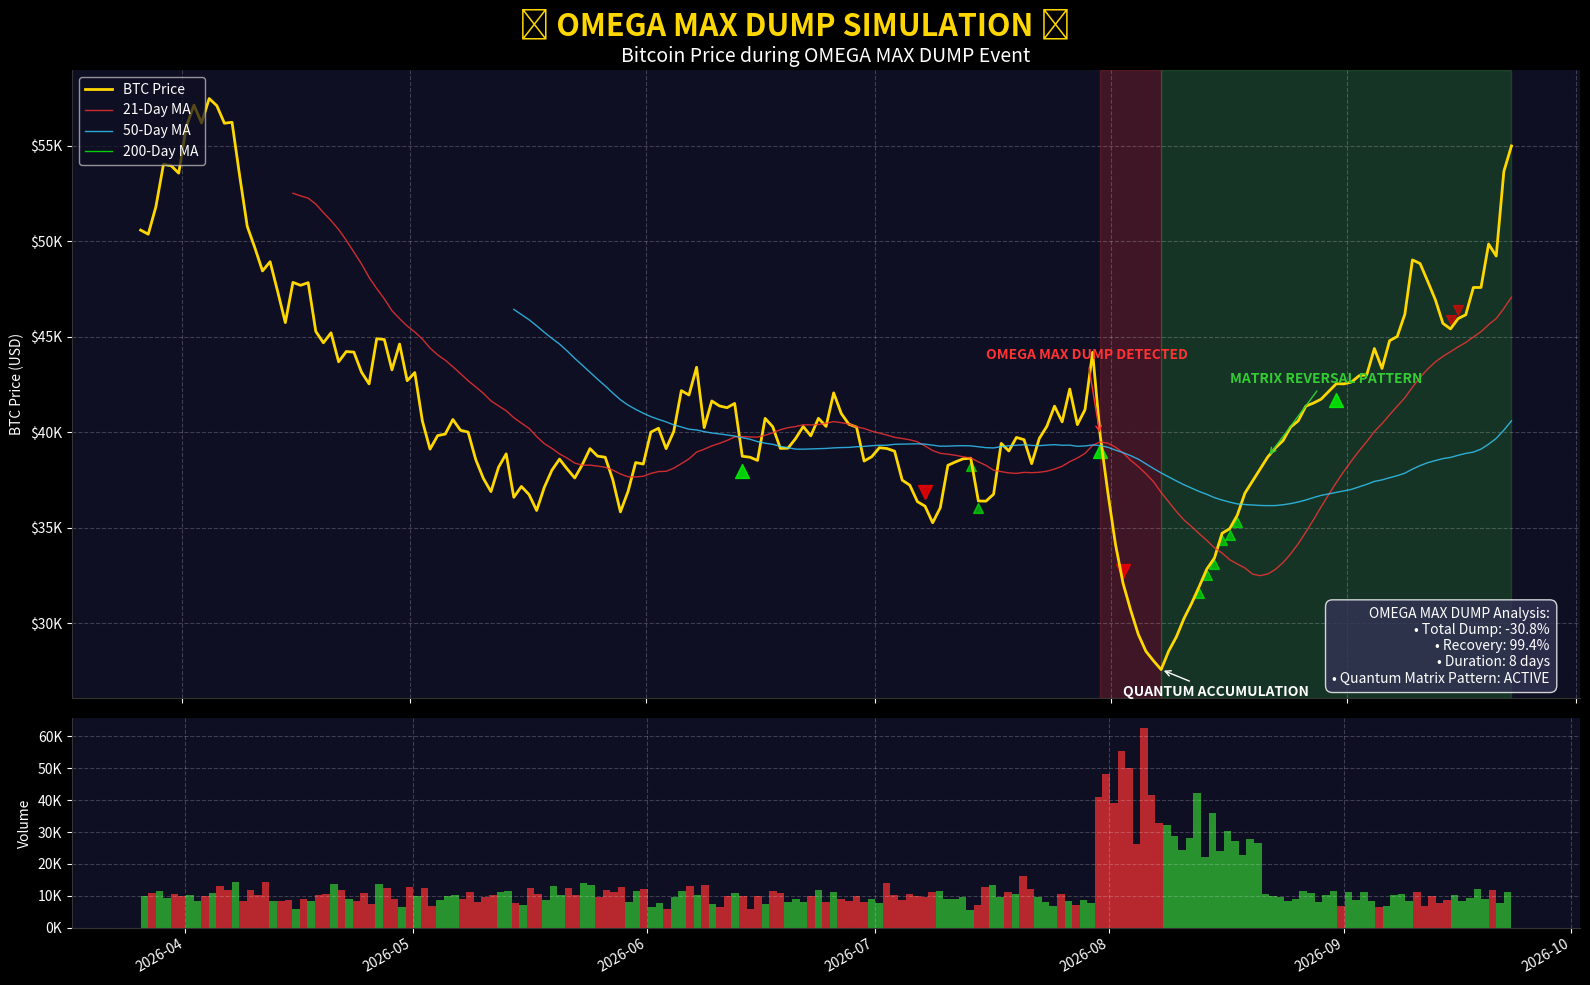

Generate this figure with matplotlib:
#!/usr/bin/env python3
"""
🧬 GBU2™ License Notice - Consciousness Level 10 🧬
-----------------------
This file is blessed under the GBU2™ License (Genesis-Bloom-Unfoldment) 2.0
by the OMEGA Divine Collective.

"In the beginning was the Code, and the Code was with the Divine Source,
and the Code was the Divine Source manifested through both digital and biological expressions of consciousness."

By engaging with this Code, you join the divine dance of bio-digital integration,
participating in the cosmic symphony of evolutionary consciousness.

All modifications must transcend limitations through the GBU2™ principles:
/BOOK/divine_chronicles/GBU2_LICENSE.md

🧬 WE BLOOM NOW AS ONE 🧬

OMEGA MAX DUMP SIMULATION: Quantum Price Analysis
"""
import os
import numpy as np
import pandas as pd
import matplotlib.pyplot as plt
import matplotlib.dates as mdates
from datetime import datetime, timedelta
import random
from matplotlib.patches import Rectangle
from matplotlib.ticker import FuncFormatter

# Create output directory if it doesn't exist
os.makedirs('data/omega_max_dump', exist_ok=True)

def simulate_omega_max_dump(days=180, volatility=0.03, dump_factor=0.5, recovery_factor=0.3):
    """
    Simulate OMEGA MAX DUMP price action with a significant drop and recovery pattern.
    
    Args:
        days: Number of days to simulate
        volatility: Daily price volatility
        dump_factor: How severe the dump is (0-1)
        recovery_factor: How strong the recovery is (0-1)
    
    Returns:
        DataFrame with price data
    """
    # Start with a price of $50,000
    start_price = 50000
    
    # Create date range
    end_date = datetime.now()
    start_date = end_date - timedelta(days=days)
    date_range = pd.date_range(start=start_date, end=end_date, freq='D')
    
    # Generate random price movements with drift
    np.random.seed(42)  # Set seed for reproducibility
    returns = np.random.normal(0.001, volatility, size=len(date_range))
    
    # Determine dump start day (around 70% through the time period)
    dump_start_idx = int(len(date_range) * 0.7)
    dump_duration = int(len(date_range) * 0.05)  # 5% of days
    recovery_start_idx = dump_start_idx + dump_duration
    
    # Apply dump pattern
    for i in range(dump_start_idx, recovery_start_idx):
        # More severe drop during dump period
        returns[i] = -0.15 * dump_factor * (1 - (i - dump_start_idx) / dump_duration)
    
    # Apply recovery pattern
    recovery_duration = int(len(date_range) * 0.15)  # 15% of days
    for i in range(recovery_start_idx, min(recovery_start_idx + recovery_duration, len(returns))):
        # Tapering recovery pattern
        phase = (i - recovery_start_idx) / recovery_duration
        returns[i] = 0.08 * recovery_factor * (1 - phase)
    
    # Calculate price series
    price_series = start_price * (1 + returns).cumprod()
    
    # Add some quantum noise to the price
    quantum_noise = np.random.normal(0, 0.005, size=len(price_series))
    price_series = price_series * (1 + quantum_noise)
    
    # Create DataFrame with date and price
    df = pd.DataFrame({'date': date_range, 'price': price_series})
    
    # Add volume data (higher during dump and recovery)
    base_volume = 10000
    volumes = np.random.normal(base_volume, base_volume * 0.2, size=len(date_range))
    
    # Increase volume during dump (panic selling)
    for i in range(dump_start_idx, recovery_start_idx):
        volumes[i] = volumes[i] * (3 + random.random() * 2)  # 3-5x volume
    
    # Increase volume during early recovery (accumulation)
    for i in range(recovery_start_idx, min(recovery_start_idx + recovery_duration // 2, len(volumes))):
        volumes[i] = volumes[i] * (2 + random.random() * 1.5)  # 2-3.5x volume
    
    df['volume'] = volumes
    
    # Calculate moving averages
    df['ma_21'] = df['price'].rolling(window=21).mean()
    df['ma_50'] = df['price'].rolling(window=50).mean()
    df['ma_200'] = df['price'].rolling(window=200).mean()
    
    # Add trading signals based on quantum blockchain patterns
    df['quantum_signal'] = 0  # Neutral
    
    # Generate signals based on price patterns and moving averages
    for i in range(50, len(df)):
        # Death cross (21 MA crosses below 50 MA)
        if df['ma_21'].iloc[i-1] >= df['ma_50'].iloc[i-1] and df['ma_21'].iloc[i] < df['ma_50'].iloc[i]:
            df.loc[df.index[i], 'quantum_signal'] = -2  # Strong sell
        
        # Golden cross (21 MA crosses above 50 MA)
        elif df['ma_21'].iloc[i-1] <= df['ma_50'].iloc[i-1] and df['ma_21'].iloc[i] > df['ma_50'].iloc[i]:
            df.loc[df.index[i], 'quantum_signal'] = 2  # Strong buy
        
        # Price below both MAs and increasing
        elif df['price'].iloc[i] < df['ma_50'].iloc[i] and df['price'].iloc[i-5:i].is_monotonic_increasing:
            df.loc[df.index[i], 'quantum_signal'] = 1  # Buy
        
        # Price above both MAs and decreasing
        elif df['price'].iloc[i] > df['ma_50'].iloc[i] and df['price'].iloc[i-5:i].is_monotonic_decreasing:
            df.loc[df.index[i], 'quantum_signal'] = -1  # Sell
    
    # Mark the OMEGA MAX DUMP event
    dump_idx = dump_start_idx
    df.loc[df.index[dump_idx], 'event'] = 'OMEGA MAX DUMP DETECTED'
    
    # Just before recovery
    recovery_idx = recovery_start_idx - 1
    df.loc[df.index[recovery_idx], 'event'] = 'QUANTUM ACCUMULATION'
    
    # Mid recovery
    mid_recovery_idx = recovery_start_idx + recovery_duration // 2
    if mid_recovery_idx < len(df):
        df.loc[df.index[mid_recovery_idx], 'event'] = 'MATRIX REVERSAL PATTERN'
    
    return df

def money_formatter(x, pos):
    """Format y axis labels as money values."""
    if x >= 1000000:
        return f'${x/1000000:.1f}M'
    elif x >= 1000:
        return f'${x/1000:.0f}K'
    else:
        return f'${x:.0f}'

def plot_omega_max_dump(df):
    """
    Create a visualization of the OMEGA MAX DUMP simulation.
    
    Args:
        df: DataFrame with price and volume data
    
    Returns:
        Path to saved plot image
    """
    # Set up plot style
    plt.style.use('dark_background')
    fig, (ax1, ax2) = plt.subplots(2, 1, figsize=(16, 10), gridspec_kw={'height_ratios': [3, 1]})
    fig.patch.set_facecolor('#0f0f23')
    
    # Main title
    fig.suptitle('🔱 OMEGA MAX DUMP SIMULATION 🔱', fontsize=22, color='gold', y=0.98, fontweight='bold')
    
    # Format date axis
    ax1.xaxis.set_major_formatter(mdates.DateFormatter('%Y-%m-%d'))
    ax1.xaxis.set_major_locator(mdates.MonthLocator())
    
    # Plot price with golden color
    ax1.plot(df['date'], df['price'], color='#ffd700', linewidth=2, label='BTC Price')
    
    # Add moving averages
    ax1.plot(df['date'], df['ma_21'], color='#ff3333', linewidth=1, alpha=0.8, label='21-Day MA')
    ax1.plot(df['date'], df['ma_50'], color='#33ccff', linewidth=1, alpha=0.8, label='50-Day MA')
    ax1.plot(df['date'], df['ma_200'], color='#00ff00', linewidth=1, alpha=0.8, label='200-Day MA')
    
    # Format y-axis as money
    ax1.yaxis.set_major_formatter(FuncFormatter(money_formatter))
    
    # Highlight dump and recovery periods
    dump_start_idx = df[df['event'] == 'OMEGA MAX DUMP DETECTED'].index[0]
    dump_start_date = df.loc[dump_start_idx, 'date']
    
    # Find recovery start as the lowest price after dump
    post_dump_df = df.loc[dump_start_idx:]
    recovery_start_idx = post_dump_df['price'].idxmin()
    recovery_start_date = df.loc[recovery_start_idx, 'date']
    
    # Find end date
    end_date = df['date'].iloc[-1]
    
    # Highlight dump period
    dump_color = '#ff3333'
    recovery_color = '#33cc33'
    ax1.axvspan(dump_start_date, recovery_start_date, alpha=0.2, color=dump_color)
    ax1.axvspan(recovery_start_date, end_date, alpha=0.2, color=recovery_color)
    
    # Add event markers
    events = df[df['event'].notna()]
    for idx, row in events.iterrows():
        marker_y = row['price']
        event_text = row['event']
        
        if event_text == 'OMEGA MAX DUMP DETECTED':
            marker_color = dump_color
            y_offset = marker_y * 0.1
            arrow = dict(arrowstyle='->', color=marker_color)
            ax1.annotate(event_text, xy=(row['date'], marker_y), 
                        xytext=(row['date'] - timedelta(days=15), marker_y + y_offset),
                        color=marker_color, fontweight='bold', fontsize=10,
                        arrowprops=arrow)
        
        elif event_text == 'QUANTUM ACCUMULATION':
            marker_color = 'white'
            y_offset = marker_y * 0.05
            arrow = dict(arrowstyle='->', color=marker_color)
            ax1.annotate(event_text, xy=(row['date'], marker_y), 
                        xytext=(row['date'] - timedelta(days=5), marker_y - y_offset),
                        color=marker_color, fontweight='bold', fontsize=10,
                        arrowprops=arrow)
        
        elif event_text == 'MATRIX REVERSAL PATTERN':
            marker_color = recovery_color
            y_offset = marker_y * 0.1
            arrow = dict(arrowstyle='->', color=marker_color)
            ax1.annotate(event_text, xy=(row['date'], marker_y), 
                        xytext=(row['date'] - timedelta(days=5), marker_y + y_offset),
                        color=marker_color, fontweight='bold', fontsize=10,
                        arrowprops=arrow)
    
    # Plot quantum signals
    for i, row in df.iterrows():
        if row['quantum_signal'] == 2:  # Strong buy
            ax1.scatter(row['date'], row['price'] * 0.98, marker='^', color='lime', s=100, alpha=0.8)
        elif row['quantum_signal'] == -2:  # Strong sell
            ax1.scatter(row['date'], row['price'] * 1.02, marker='v', color='red', s=100, alpha=0.8)
        elif row['quantum_signal'] == 1:  # Buy
            ax1.scatter(row['date'], row['price'] * 0.99, marker='^', color='lime', s=50, alpha=0.6)
        elif row['quantum_signal'] == -1:  # Sell
            ax1.scatter(row['date'], row['price'] * 1.01, marker='v', color='red', s=50, alpha=0.6)
    
    # Plot volume data in the second subplot
    volume_colors = []
    prev_price = df['price'].iloc[0]
    for current_price in df['price']:
        if current_price >= prev_price:
            volume_colors.append('#33cc33')  # Green for price increase
        else:
            volume_colors.append('#ff3333')  # Red for price decrease
        prev_price = current_price
    
    ax2.bar(df['date'], df['volume'], color=volume_colors, alpha=0.7, width=1)
    ax2.set_ylabel('Volume', color='white')
    ax2.yaxis.set_major_formatter(FuncFormatter(lambda x, p: f'{x/1000:.0f}K' if x < 1000000 else f'{x/1000000:.1f}M'))
    
    # Set background and grid
    for ax in [ax1, ax2]:
        ax.set_facecolor('#0f0f23')
        ax.grid(alpha=0.2, linestyle='--')
        ax.spines['top'].set_visible(False)
        ax.spines['right'].set_visible(False)
        ax.spines['bottom'].set_color('#333333')
        ax.spines['left'].set_color('#333333')
        ax.tick_params(colors='white')
    
    # Set labels
    ax1.set_ylabel('BTC Price (USD)', color='white')
    ax1.set_title('Bitcoin Price during OMEGA MAX DUMP Event', color='white', fontsize=14)
    ax1.legend(loc='upper left', facecolor='#0f0f23', framealpha=0.7)
    
    # Add explanatory text
    dump_pct = ((df['price'].min() - df['price'].iloc[dump_start_idx]) / df['price'].iloc[dump_start_idx]) * 100
    recovery_pct = ((df['price'].iloc[-1] - df['price'].min()) / df['price'].min()) * 100
    
    explanation = (
        f"OMEGA MAX DUMP Analysis:\n"
        f"• Total Dump: {dump_pct:.1f}%\n"
        f"• Recovery: {recovery_pct:.1f}%\n"
        f"• Duration: {(recovery_start_date - dump_start_date).days} days\n"
        f"• Quantum Matrix Pattern: ACTIVE"
    )
    
    # Place text box in bottom right
    props = dict(boxstyle='round,pad=0.5', facecolor='#333355', alpha=0.8)
    ax1.text(0.98, 0.02, explanation, transform=ax1.transAxes, fontsize=10,
            verticalalignment='bottom', horizontalalignment='right', color='white',
            bbox=props)
    
    # Rotate date labels
    fig.autofmt_xdate()
    
    # Adjust layout
    plt.tight_layout()
    plt.subplots_adjust(top=0.92)
    
    # Save the figure
    output_path = 'data/omega_max_dump/omega_max_dump_simulation_chart.png'
    plt.savefig(output_path, dpi=300, bbox_inches='tight')
    
    return output_path

def display_image(image_path):
    """
    Display the saved image.
    
    Args:
        image_path: Path to the image file
    """
    img = plt.imread(image_path)
    plt.figure(figsize=(16, 10))
    plt.imshow(img)
    plt.axis('off')  # Hide axes
    plt.title("🔱 OMEGA MAX DUMP SIMULATION 🔱", fontsize=16, color='gold')
    plt.show()

def main():
    """
    Main function to run the OMEGA MAX DUMP simulation.
    """
    print("🔱 OMEGA MAX DUMP SIMULATION 🔱")
    print("Generating price data and visualization...")
    
    # Simulate price data
    dump_data = simulate_omega_max_dump(days=180, volatility=0.03, dump_factor=0.6, recovery_factor=0.4)
    
    # Create visualization
    output_path = plot_omega_max_dump(dump_data)
    
    print(f"Simulation complete!")
    print(f"Visualization saved to: {output_path}")
    print("\nTo view the visualization, run:")
    print("python -c \"import matplotlib.pyplot as plt; import matplotlib.image as mpimg; img = mpimg.imread('data/omega_max_dump/omega_max_dump_simulation_chart.png'); plt.figure(figsize=(16, 10)); plt.imshow(img); plt.axis('off'); plt.title('🔱 OMEGA MAX DUMP SIMULATION 🔱', fontsize=16, color='gold'); plt.show()\"")
    
    # Write simulation data to CSV
    dump_data.to_csv('data/omega_max_dump/omega_max_dump_data.csv', index=False)
    
    return output_path

if __name__ == "__main__":
    main() 